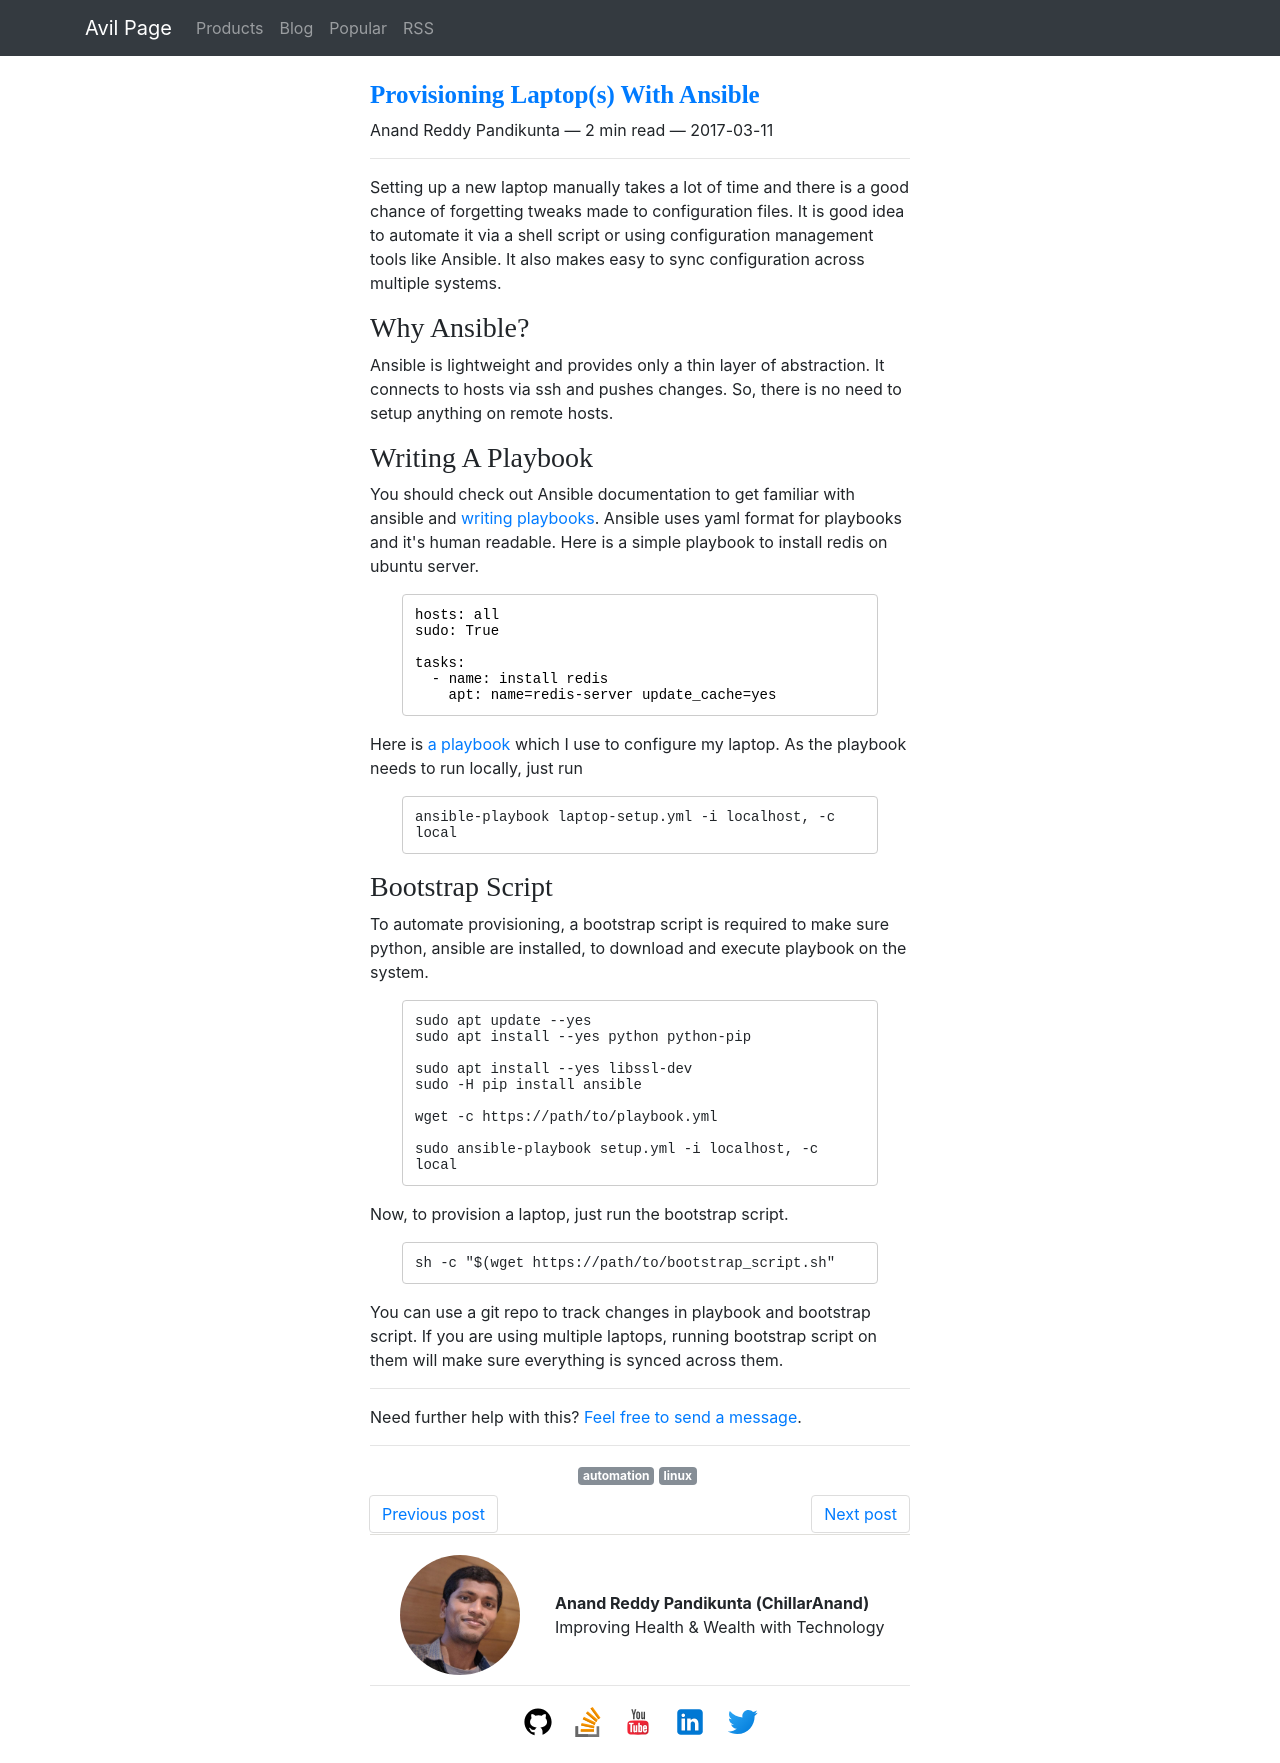

repository: ChillarAnand/avilpage.com · page: 2017/03/provisioning-laptop-ansible.html · generator: sphinx

<!--
.. title: Provisioning Laptop(s) With Ansible
.. slug: provisioning-laptop-ansible
.. date: 2017-03-11 14:16:32 UTC
.. tags: automation, linux
.. category: python
.. link:
.. description: How to automatically sync configuration between systems using ansible?
.. type: text
-->


Setting up a new laptop manually takes a lot of time and there is a good chance of forgetting tweaks made to configuration files. It is good idea to automate it via a shell script or using configuration management tools like Ansible. It also makes easy to sync configuration across multiple systems.


## Why Ansible?

Ansible is lightweight and provides only a thin layer of abstraction. It connects to hosts via ssh and pushes changes. So, there is no need to setup anything on remote hosts.


## Writing A Playbook

You should check out Ansible documentation to get familiar with ansible and [writing playbooks](https://docs.ansible.com/ansible/playbooks.html). Ansible uses yaml format for playbooks and it's human readable. Here is a simple playbook to install redis on ubuntu server.

```
hosts: all
sudo: True

tasks:
  - name: install redis
    apt: name=redis-server update_cache=yes
```

Here is [a playbook](https://github.com/ChillarAnand/01/blob/master/ubuntu/config/playbooks/ubuntu.yml) which I use to configure my laptop. As the playbook needs to run locally, just run

```
ansible-playbook laptop-setup.yml -i localhost, -c local
```


## Bootstrap Script

To automate provisioning, a bootstrap script is required to make sure python, ansible are installed, to download and execute playbook on the system.

```
sudo apt update --yes
sudo apt install --yes python python-pip

sudo apt install --yes libssl-dev
sudo -H pip install ansible

wget -c https://path/to/playbook.yml

sudo ansible-playbook setup.yml -i localhost, -c local
```

Now, to provision a laptop, just run the bootstrap script.

```
sh -c "$(wget https://path/to/bootstrap_script.sh"
```

You can use a git repo to track changes in playbook and bootstrap script. If you are using multiple laptops, running bootstrap script on them will make sure everything is synced across them.
